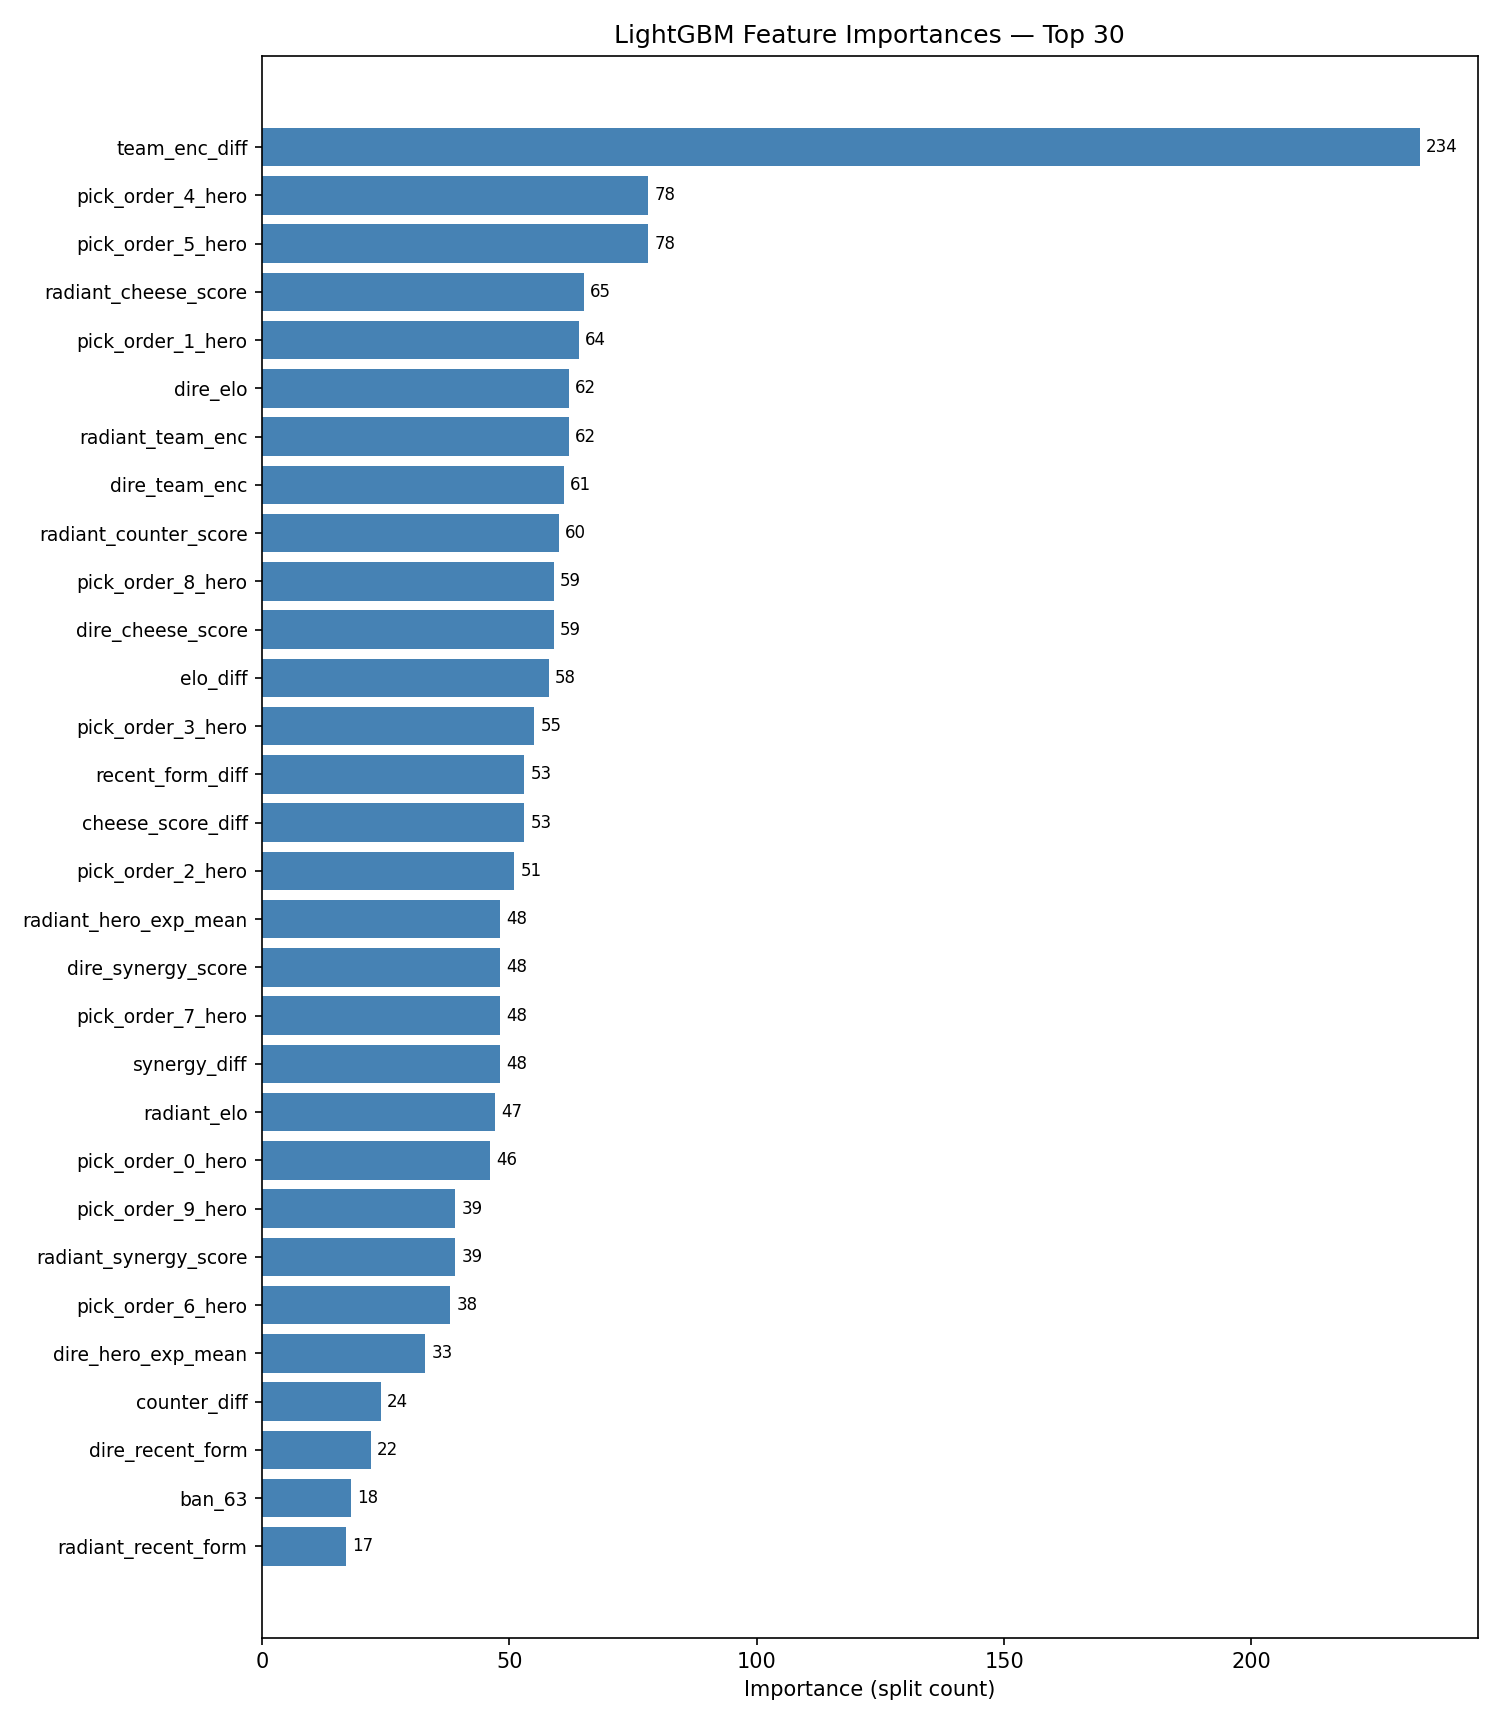

Data behind this chart, as committed beside it:
rank, feature, importance
1, team_enc_diff, 234
2, pick_order_4_hero, 78
3, pick_order_5_hero, 78
4, radiant_cheese_score, 65
5, pick_order_1_hero, 64
6, dire_elo, 62
7, radiant_team_enc, 62
8, dire_team_enc, 61
9, radiant_counter_score, 60
10, pick_order_8_hero, 59
11, dire_cheese_score, 59
12, elo_diff, 58
13, pick_order_3_hero, 55
14, recent_form_diff, 53
15, cheese_score_diff, 53
16, pick_order_2_hero, 51
17, radiant_hero_exp_mean, 48
18, dire_synergy_score, 48
19, pick_order_7_hero, 48
20, synergy_diff, 48
21, radiant_elo, 47
22, pick_order_0_hero, 46
23, pick_order_9_hero, 39
24, radiant_synergy_score, 39
25, pick_order_6_hero, 38
26, dire_hero_exp_mean, 33
27, counter_diff, 24
28, dire_recent_form, 22
29, ban_63, 18
30, radiant_recent_form, 17
31, d_pick_119, 17
32, d_pick_77, 14
33, ban_10, 13
34, ban_68, 11
35, r_pick_126, 10
36, pick_order_0_team, 7
37, r_pick_84, 7
38, dire_hero_exp_min, 7
39, ban_38, 6
40, ban_117, 6
41, ban_20, 6
42, ban_62, 5
43, ban_14, 5
44, radiant_hero_exp_min, 5
45, ban_88, 5
46, r_pick_13, 5
47, ban_36, 4
48, ban_34, 4
49, ban_103, 4
50, ban_90, 4
51, ban_27, 4
52, r_pick_62, 4
53, r_pick_25, 3
54, ban_51, 3
55, ban_61, 3
56, ban_45, 3
57, ban_76, 3
58, d_pick_82, 3
59, ban_104, 3
60, d_pick_10, 3
... 364 more rows
